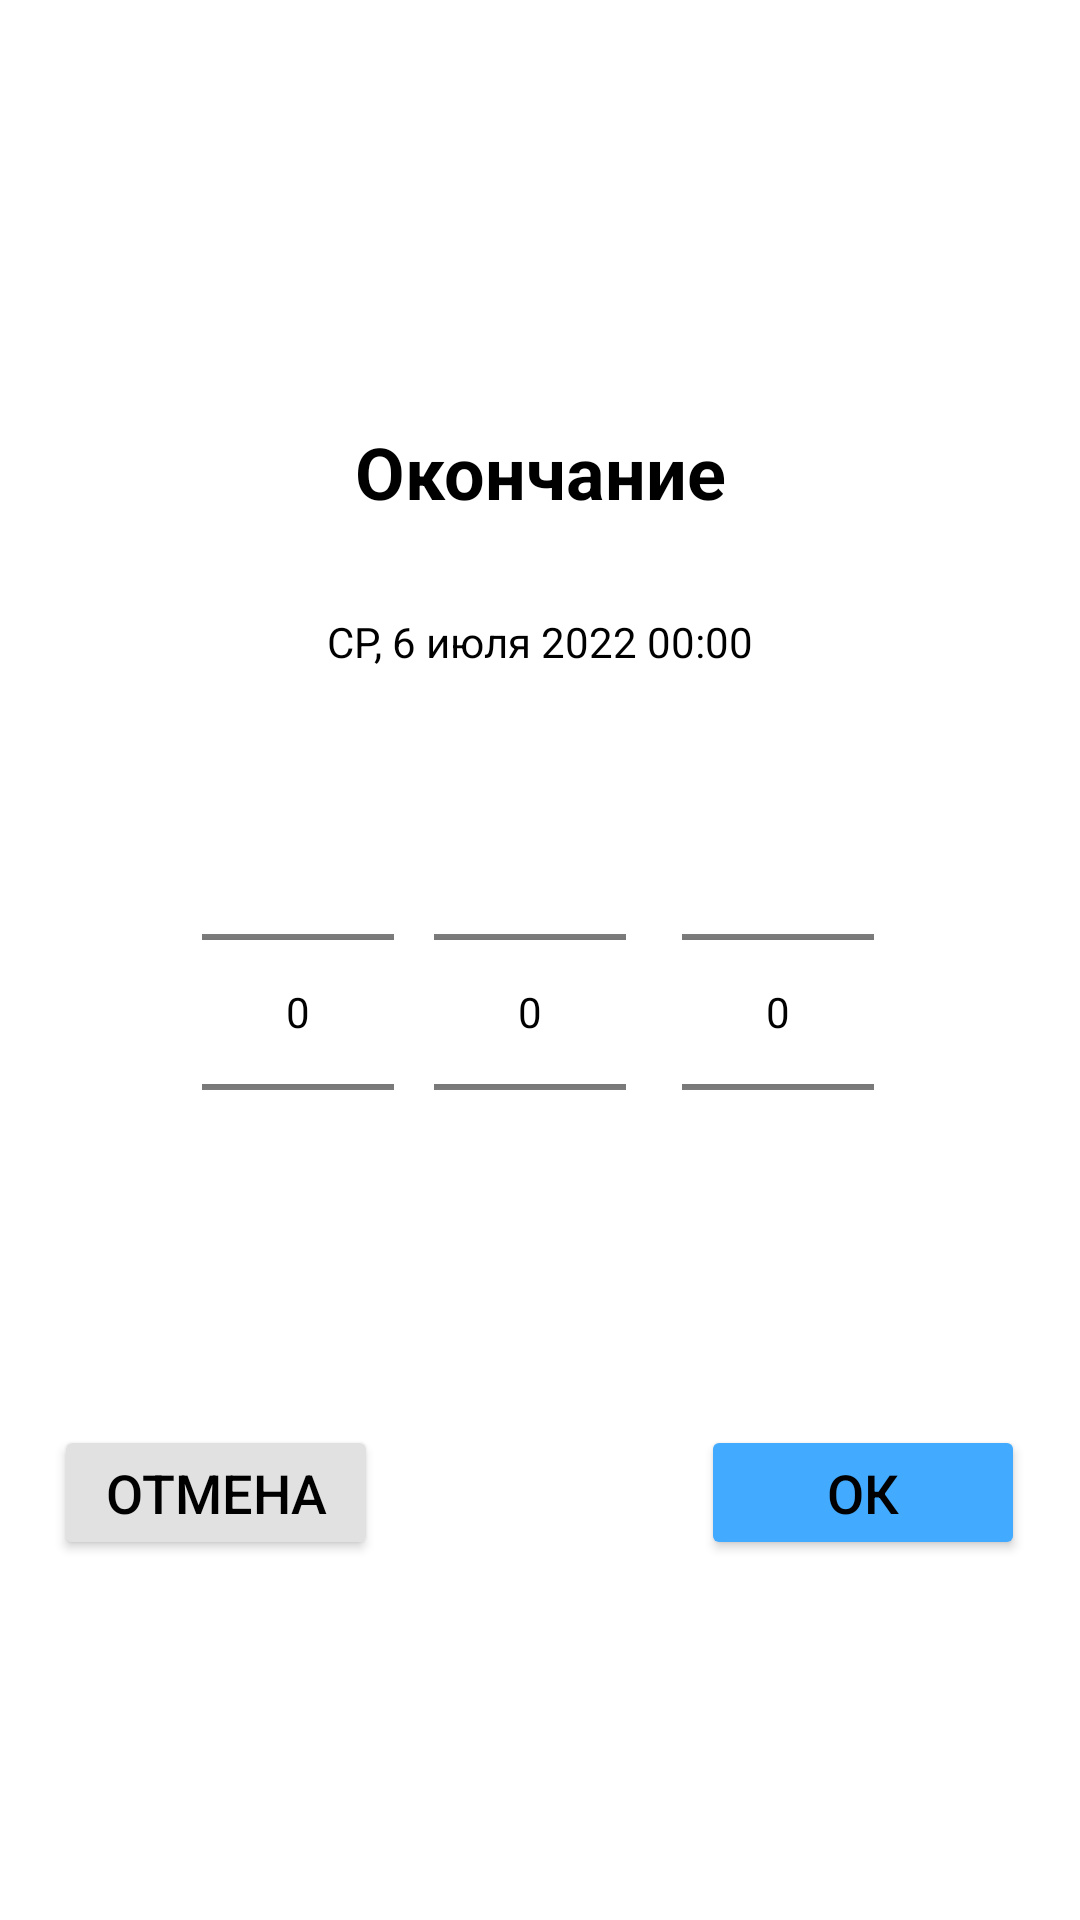

Here is an Android app screen rendered from its layout file. Give the layout XML and the strings, colors and styles it references.
<!-- AndroidManifest.xml: application theme Theme.ShiftAndroid -->
<!-- res/layout/bottom_sheet_data_picker_finish.xml -->
<?xml version="1.0" encoding="utf-8"?>
<androidx.constraintlayout.widget.ConstraintLayout xmlns:android="http://schemas.android.com/apk/res/android"
    xmlns:app="http://schemas.android.com/apk/res-auto"
    android:layout_width="match_parent"
    android:layout_height="400dp"
    android:background="@color/white"
    app:layout_behavior="com.google.android.material.BottomSheet">


    <androidx.constraintlayout.widget.ConstraintLayout
        android:layout_width="match_parent"
        android:layout_height="400dp"
        app:layout_constraintBottom_toBottomOf="parent"
        app:layout_constraintEnd_toEndOf="parent"
        app:layout_constraintStart_toStartOf="parent"
        app:layout_constraintTop_toTopOf="parent">

        <Button
            android:id="@+id/buttonCancel"
            android:layout_width="0dp"
            android:layout_height="45dp"
            android:backgroundTint="@color/light_gray"
            android:clickable="true"
            android:focusable="true"
            android:text="Отмена"
            android:textColor="@color/black"
            app:autoSizePresetSizes="@array/autosize_text_sizes"
            app:autoSizeTextType="uniform"
            app:layout_constraintBottom_toBottomOf="parent"
            app:layout_constraintEnd_toEndOf="parent"
            app:layout_constraintHorizontal_bias="0.072"
            app:layout_constraintStart_toStartOf="parent"
            app:layout_constraintWidth_percent="0.3" />

        <Button
            android:id="@+id/buttonOK"
            android:layout_width="0dp"
            android:layout_height="45dp"
            android:backgroundTint="@color/blue"
            android:text="Ок"
            android:textColor="@color/black"
            app:autoSizePresetSizes="@array/autosize_text_sizes"
            app:autoSizeTextType="uniform"
            app:layout_constraintBottom_toBottomOf="parent"
            app:layout_constraintEnd_toEndOf="parent"
            app:layout_constraintHorizontal_bias="0.927"
            app:layout_constraintStart_toStartOf="parent"
            app:layout_constraintWidth_percent="0.3" />

        <TextView
            android:id="@+id/textView2"
            android:layout_width="0dp"
            android:layout_height="0dp"
            android:text="@string/event_finish"
            android:textAlignment="center"
            android:textColor="@color/black"
            app:autoSizeTextType="uniform"
            app:autoSizePresetSizes="@array/autosize_text_sizes"
            android:textStyle="bold"
            app:layout_constraintBottom_toBottomOf="parent"
            app:layout_constraintEnd_toEndOf="parent"
            app:layout_constraintHeight_percent="0.15"
            app:layout_constraintStart_toStartOf="parent"
            app:layout_constraintTop_toTopOf="parent"
            app:layout_constraintVertical_bias="0.062"
            app:layout_constraintWidth_percent="0.35" />

        <NumberPicker
            android:id="@+id/data"
            android:layout_width="wrap_content"
            android:layout_height="wrap_content"
            app:layout_constraintBottom_toTopOf="@+id/buttonCancel"
            app:layout_constraintEnd_toStartOf="@+id/buttonOK"
            app:layout_constraintHorizontal_bias="0.324"
            app:layout_constraintStart_toStartOf="@+id/buttonCancel"
            app:layout_constraintTop_toBottomOf="@+id/textView2"
            app:layout_constraintVertical_bias="0.493"
            android:theme="@style/AppTheme.Picker">
        </NumberPicker>

        <NumberPicker
            android:id="@+id/hour"
            android:layout_width="wrap_content"
            android:layout_height="wrap_content"
            app:layout_constraintBottom_toTopOf="@+id/buttonCancel"
            app:layout_constraintEnd_toStartOf="@+id/buttonOK"
            app:layout_constraintHorizontal_bias="0.835"
            app:layout_constraintStart_toStartOf="@+id/buttonCancel"
            app:layout_constraintTop_toBottomOf="@+id/textView2"
            app:layout_constraintVertical_bias="0.493"
            android:backgroundTint="@color/black"
            android:theme="@style/AppTheme.Picker">
        </NumberPicker>

        <NumberPicker
            android:id="@+id/minute"
            android:layout_width="wrap_content"
            android:layout_height="wrap_content"
            app:layout_constraintBottom_toTopOf="@+id/buttonCancel"
            app:layout_constraintEnd_toEndOf="@+id/buttonOK"
            app:layout_constraintHorizontal_bias="0.806"
            app:layout_constraintStart_toStartOf="@+id/buttonCancel"
            app:layout_constraintTop_toBottomOf="@+id/textView2"
            app:layout_constraintVertical_bias="0.493"
            android:theme="@style/AppTheme.Picker">

        </NumberPicker>

        <TextView
            android:id="@+id/liveDate"
            android:layout_width="0dp"
            android:layout_height="0dp"
            app:layout_constraintWidth_percent="0.5"
            app:layout_constraintHeight_percent="0.1"
            android:text="СР, 6 июля 2022 00:00"
            android:textAlignment="center"
            android:textColor="@color/black"
            app:layout_constraintBottom_toTopOf="@+id/hour"
            app:layout_constraintEnd_toEndOf="parent"
            app:layout_constraintStart_toStartOf="parent"
            app:layout_constraintTop_toBottomOf="@+id/textView2" />


    </androidx.constraintlayout.widget.ConstraintLayout>


</androidx.constraintlayout.widget.ConstraintLayout>
<!-- resources referenced by this layout -->
<resources>
  <array name="autosize_text_sizes">
          <item>10sp</item>
          <item>12sp</item>
          <item>14sp</item>
          <item>16sp</item>
          <item>18sp</item>
          <item>20sp</item>
          <item>22sp</item>
          <item>24sp</item>
      </array>
  <color name="black">#FF000000</color>
  <color name="blue">#42AAFF</color>
  <color name="light_gray">#E1E1E1</color>
  <color name="white">#FFFFFFFF</color>
  <string name="event_finish">Окончание</string>
  <style name="AppTheme.Picker" parent="Theme.AppCompat.Light.NoActionBar">
          <item name="android:textColorPrimary">@android:color/black</item>
      </style>
  <style name="Theme.ShiftAndroid" parent="Theme.MaterialComponents.Light.NoActionBar">
          <item name="android:forceDarkAllowed" tools:targetApi="q">false</item>
          
          <item name="colorPrimary">@color/black</item>
          <item name="colorPrimaryVariant">@color/purple_700</item>
          <item name="colorOnPrimary">@color/background</item>
          
          <item name="colorSecondary">@color/teal_200</item>
          <item name="colorSecondaryVariant">@color/teal_700</item>
          <item name="colorOnSecondary">@color/black</item>
          
          <item name="android:statusBarColor">?attr/colorPrimaryVariant</item>
          
      </style>
  <color name="purple_700">#FF3700B3</color>
  <color name="background">#F0F0F0</color>
  <color name="teal_200">#FF03DAC5</color>
  <color name="teal_700">#FF018786</color>
</resources>
